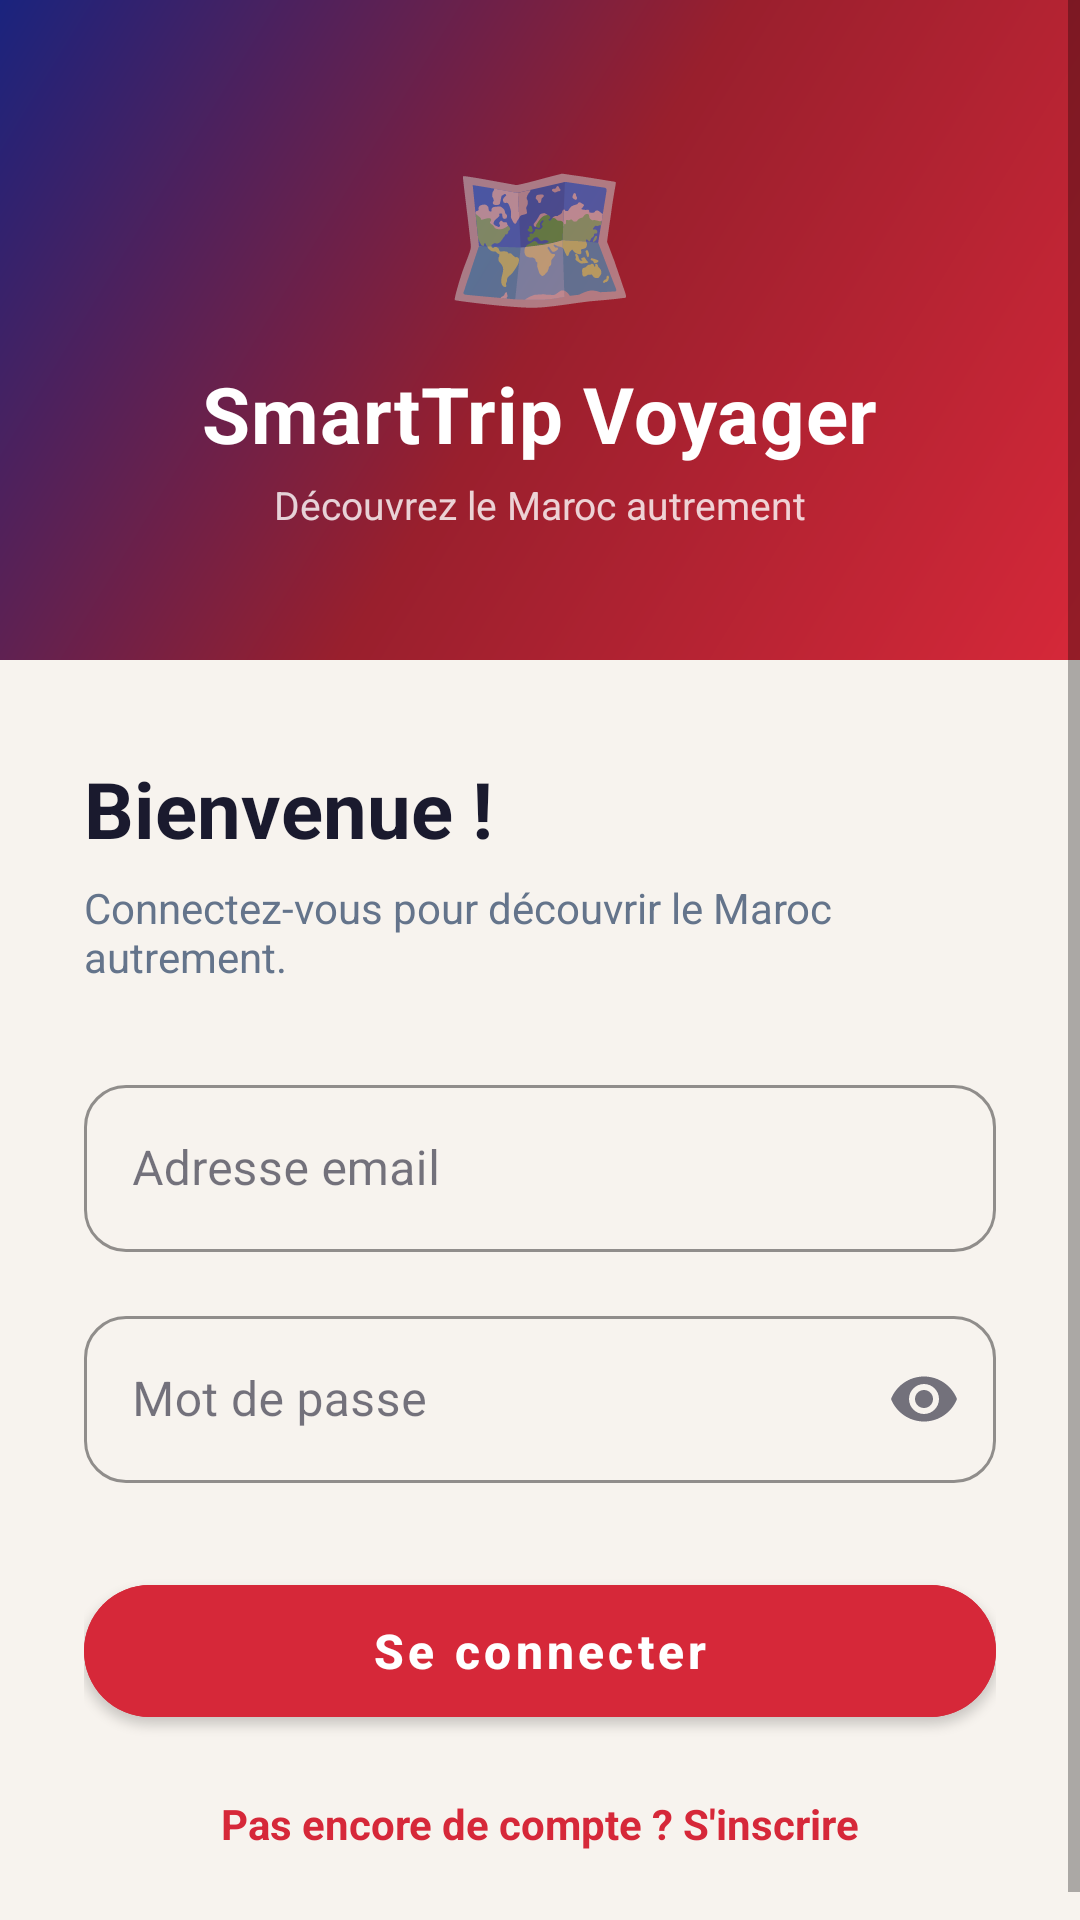

The Android layout XML behind this screen, and the referenced resources:
<!-- AndroidManifest.xml: application theme Theme.SmartTripVoyager -->
<!-- res/layout/activity_login.xml -->
<?xml version="1.0" encoding="utf-8"?>
<ScrollView xmlns:android="http://schemas.android.com/apk/res/android"
    xmlns:app="http://schemas.android.com/apk/res-auto"
    xmlns:tools="http://schemas.android.com/tools"
    android:layout_width="match_parent"
    android:layout_height="match_parent"
    android:background="@color/background"
    android:fillViewport="true"
    android:fitsSystemWindows="true"
    tools:context=".ui.auth.LoginActivity">

    <LinearLayout
        android:layout_width="match_parent"
        android:layout_height="wrap_content"
        android:orientation="vertical">

        
        <LinearLayout
            android:layout_width="match_parent"
            android:layout_height="220dp"
            android:orientation="vertical"
            android:gravity="center"
            android:background="@drawable/gradient_header">

            <TextView
                android:layout_width="wrap_content"
                android:layout_height="wrap_content"
                android:text="🗺️"
                android:textSize="52sp" />

            <TextView
                android:layout_width="wrap_content"
                android:layout_height="wrap_content"
                android:text="SmartTrip Voyager"
                android:textColor="@color/on_primary"
                android:textSize="26sp"
                android:textStyle="bold"
                android:letterSpacing="0.01"
                android:layout_marginTop="8dp" />

            <TextView
                android:layout_width="wrap_content"
                android:layout_height="wrap_content"
                android:text="Découvrez le Maroc autrement"
                android:textColor="#CCFFFFFF"
                android:textSize="13sp"
                android:layout_marginTop="4dp" />

        </LinearLayout>

        
        <LinearLayout
            android:layout_width="match_parent"
            android:layout_height="wrap_content"
            android:orientation="vertical"
            android:background="@color/background"
            android:paddingHorizontal="28dp"
            android:paddingTop="32dp"
            android:paddingBottom="32dp">

            <TextView
                android:id="@+id/tvWelcome"
                android:layout_width="wrap_content"
                android:layout_height="wrap_content"
                android:text="Bienvenue !"
                android:textColor="@color/on_surface"
                android:textSize="26sp"
                android:textStyle="bold" />

            <TextView
                android:id="@+id/tvSubtitle"
                android:layout_width="match_parent"
                android:layout_height="wrap_content"
                android:text="Connectez-vous pour découvrir le Maroc autrement."
                android:textColor="@color/charcoal"
                android:textSize="14sp"
                android:layout_marginTop="6dp"
                android:layout_marginBottom="28dp" />

            <com.google.android.material.textfield.TextInputLayout
                android:id="@+id/tilEmail"
                style="@style/Widget.MaterialComponents.TextInputLayout.OutlinedBox"
                android:layout_width="match_parent"
                android:layout_height="wrap_content"
                android:hint="Adresse email"
                app:boxCornerRadiusTopStart="14dp"
                app:boxCornerRadiusTopEnd="14dp"
                app:boxCornerRadiusBottomStart="14dp"
                app:boxCornerRadiusBottomEnd="14dp"
                app:boxStrokeColor="@color/primary"
                app:hintTextColor="@color/primary">

                <com.google.android.material.textfield.TextInputEditText
                    android:id="@+id/etEmail"
                    android:layout_width="match_parent"
                    android:layout_height="wrap_content"
                    android:inputType="textEmailAddress" />
            </com.google.android.material.textfield.TextInputLayout>

            <com.google.android.material.textfield.TextInputLayout
                android:id="@+id/tilPassword"
                style="@style/Widget.MaterialComponents.TextInputLayout.OutlinedBox"
                android:layout_width="match_parent"
                android:layout_height="wrap_content"
                android:layout_marginTop="16dp"
                android:hint="Mot de passe"
                app:endIconMode="password_toggle"
                app:boxCornerRadiusTopStart="14dp"
                app:boxCornerRadiusTopEnd="14dp"
                app:boxCornerRadiusBottomStart="14dp"
                app:boxCornerRadiusBottomEnd="14dp"
                app:boxStrokeColor="@color/primary"
                app:hintTextColor="@color/primary">

                <com.google.android.material.textfield.TextInputEditText
                    android:id="@+id/etPassword"
                    android:layout_width="match_parent"
                    android:layout_height="wrap_content"
                    android:inputType="textPassword" />
            </com.google.android.material.textfield.TextInputLayout>

            <com.google.android.material.button.MaterialButton
                android:id="@+id/btnLogin"
                android:layout_width="match_parent"
                android:layout_height="56dp"
                android:layout_marginTop="28dp"
                android:text="Se connecter"
                android:textAllCaps="false"
                android:textSize="16sp"
                android:textStyle="bold"
                app:cornerRadius="28dp"
                android:backgroundTint="@color/primary" />

            <TextView
                android:id="@+id/tvRegisterLink"
                android:layout_width="wrap_content"
                android:layout_height="wrap_content"
                android:text="Pas encore de compte ? S'inscrire"
                android:textColor="@color/primary"
                android:textStyle="bold"
                android:textSize="14sp"
                android:layout_marginTop="20dp"
                android:layout_gravity="center_horizontal" />

        </LinearLayout>

    </LinearLayout>
</ScrollView>
<!-- resources referenced by this layout -->
<resources>
  <color name="background">#F7F3EE</color>
  <color name="charcoal">#64748B</color>
  <color name="on_primary">#FFFFFF</color>
  <color name="on_surface">#1A1A2E</color>
  <color name="primary">#D62839</color>
  <!-- drawable gradient_header (drawable) -->
  <?xml version="1.0" encoding="utf-8"?>
  <shape xmlns:android="http://schemas.android.com/apk/res/android">
      <gradient
          android:startColor="#D62839"
          android:centerColor="#991F2D"
          android:endColor="#1A237E"
          android:angle="135" />
  </shape>
  <style name="Theme.SmartTripVoyager" parent="Theme.MaterialComponents.Light.NoActionBar">
          <item name="colorPrimary">@color/primary</item>
          <item name="colorOnPrimary">@color/on_primary</item>
          <item name="colorPrimaryVariant">@color/primary_dark</item>
          <item name="colorOnPrimarySurface">@color/on_primary_container</item>
          <item name="android:colorBackground">@color/background</item>
          <item name="colorSurface">@color/surface</item>
          <item name="colorOnSurface">@color/on_surface</item>
          <item name="android:textColorPrimary">@color/on_surface</item>
          <item name="android:windowTranslucentNavigation">false</item>
          <item name="android:navigationBarColor">@color/surface</item>
          <item name="android:statusBarColor">@color/primary</item>
      </style>
  <color name="primary_dark">#A31E2D</color>
  <color name="on_primary_container">#FFFFFF</color>
  <color name="surface">#FFFFFF</color>
</resources>
